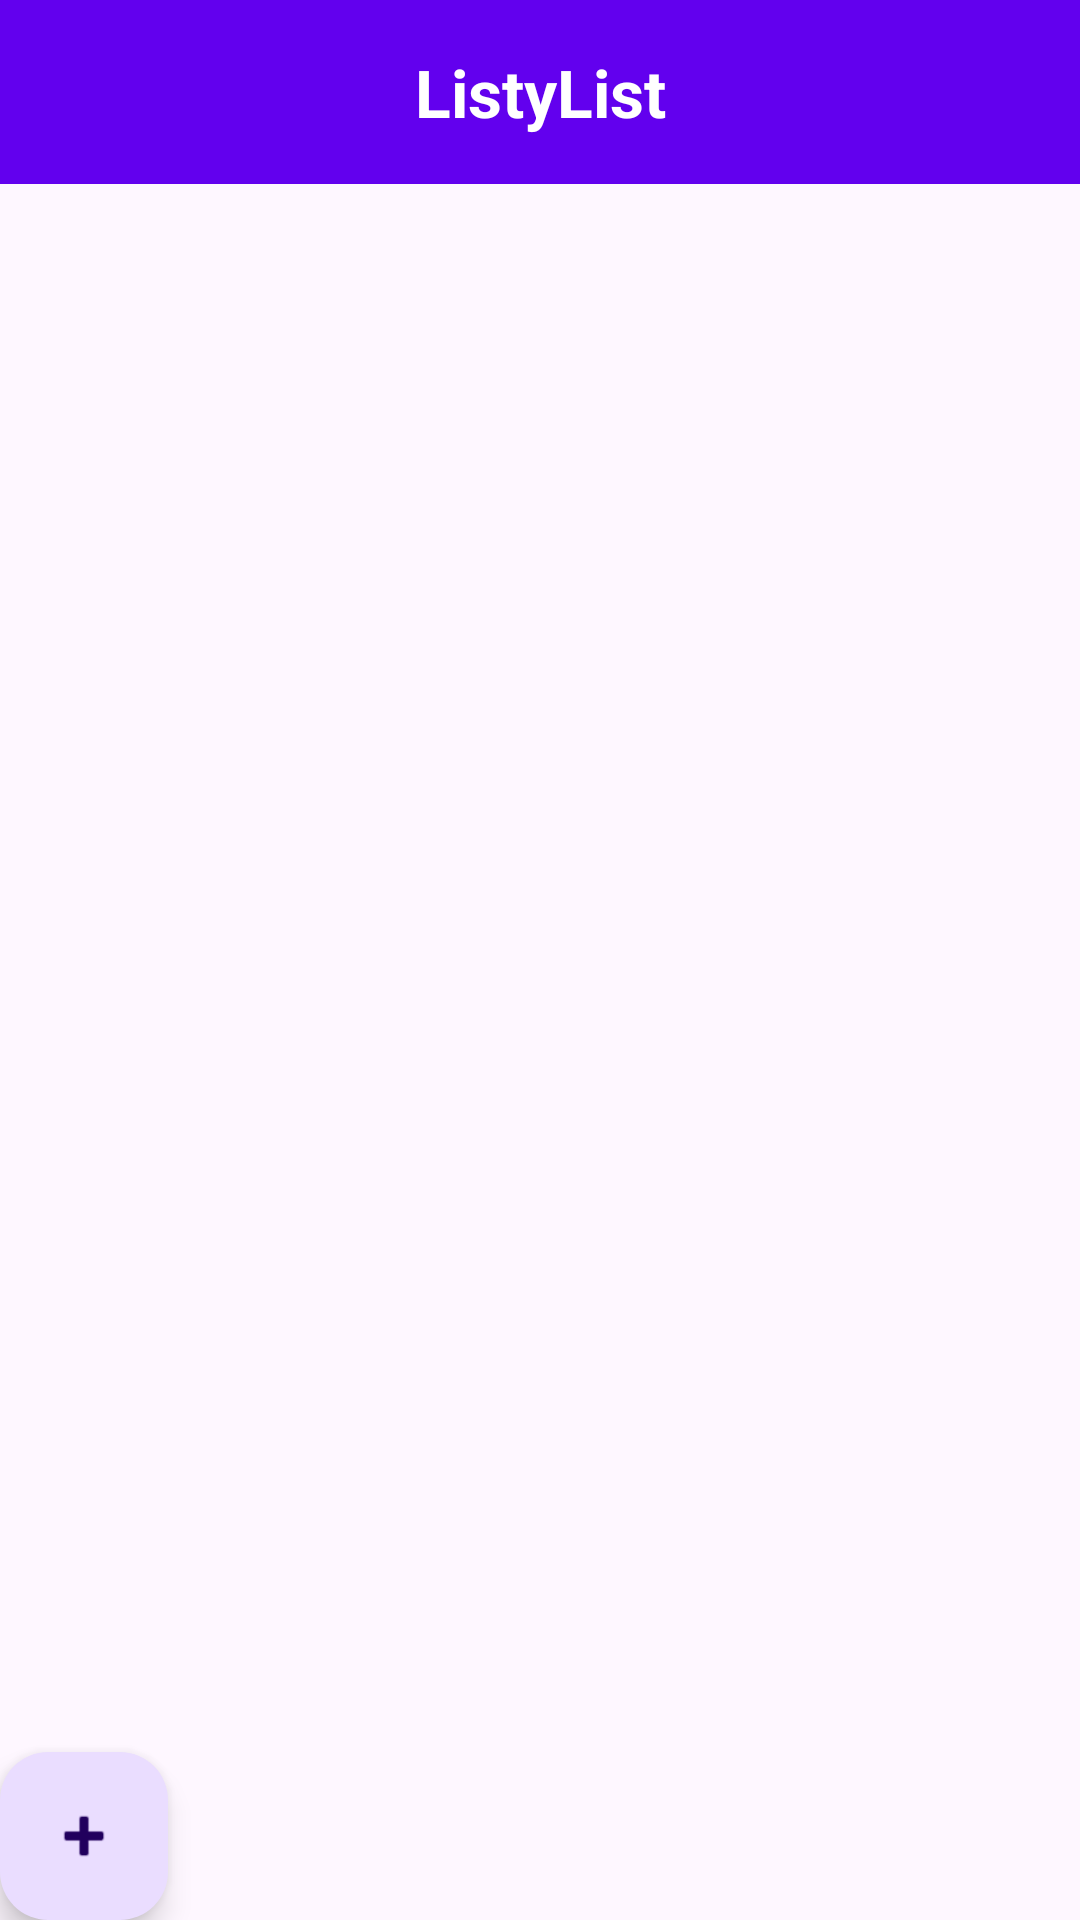

This screen was rendered from an Android layout file. Write that file and the resources it references.
<!-- AndroidManifest.xml: application theme Theme.ListyList -->
<!-- res/layout/activity_main.xml -->
<?xml version="1.0" encoding="utf-8"?>
<LinearLayout
    xmlns:android="http://schemas.android.com/apk/res/android"
    xmlns:app="http://schemas.android.com/apk/res-auto"
    xmlns:tools="http://schemas.android.com/tools"
    android:layout_width="match_parent"
    android:layout_height="match_parent"
    android:orientation="vertical"
    tools:context=".MainActivity">

    <TextView
        android:layout_width="match_parent"
        android:layout_height="wrap_content"
        android:text="ListyList"
        android:textSize="22sp"
        android:textStyle="bold"
        android:textColor="@android:color/white"
        android:background="#6200EE"
        android:padding="16dp"
        android:gravity="center"/>

    <ListView
        android:layout_weight ="1"
        android:layout_width="match_parent"
        android:layout_height="0dp"
        android:id="@+id/city_list" />
    <com.google.android.material.floatingactionbutton.FloatingActionButton
        android:id= "@+id/button_add_city"
        android:layout_width = "wrap_content"
        android:layout_height ="wrap_content"
        android:clickable = "true"
        app:srcCompat="@android:drawable/ic_input_add" />

</LinearLayout>
<!-- resources referenced by this layout -->
<resources>
  <style name="Theme.ListyList" parent="Base.Theme.ListyList" />
  <style name="Base.Theme.ListyList" parent="Theme.Material3.DayNight.NoActionBar">
          
          
      </style>
</resources>
